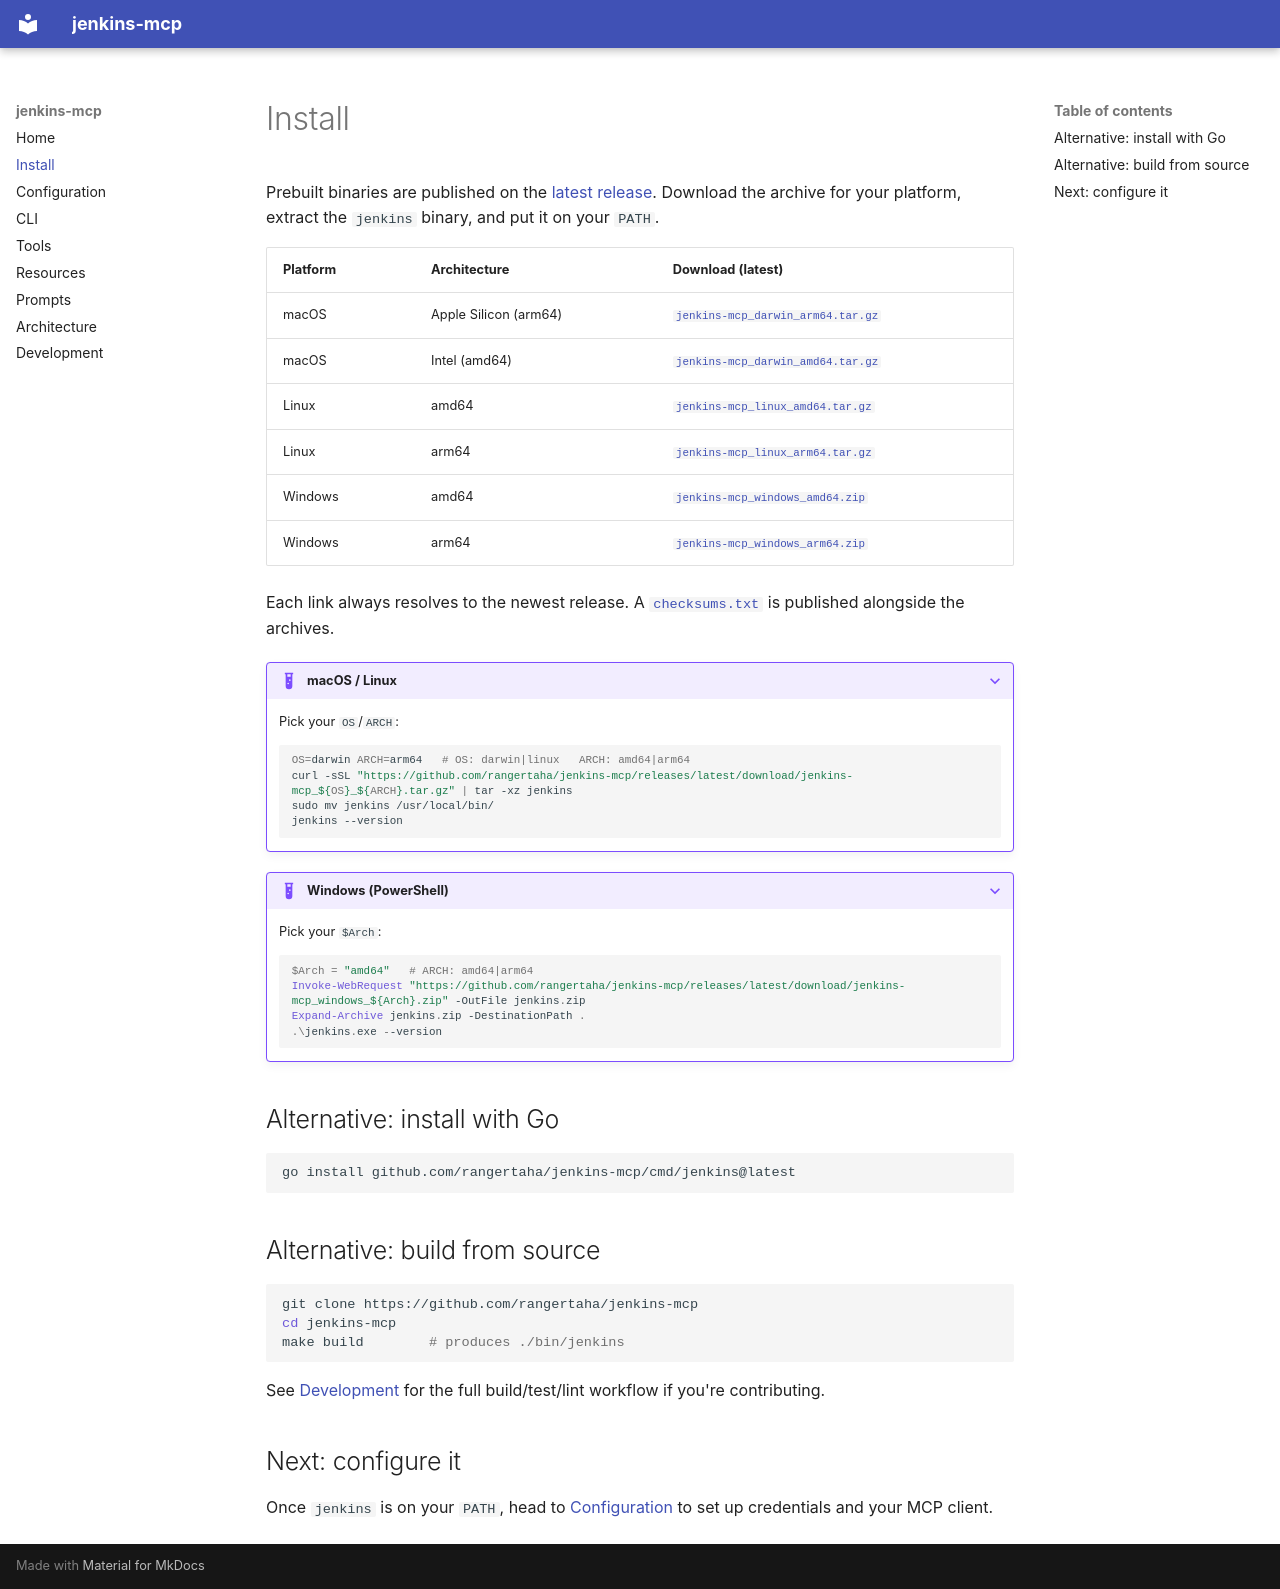

repository: rangertaha/jenkins-mcp · page: install/index.html · generator: mkdocs

# Install

Prebuilt binaries are published on the [latest release](https://github.com/rangertaha/jenkins-mcp/releases/latest). Download the archive for your platform, extract the `jenkins` binary, and put it on your `PATH`.

| Platform | Architecture          | Download (latest)                                                                                                                     |
| -------- | --------------------- | ---------------------------------------------------------------------------------------------------------------------------------------- |
| macOS    | Apple Silicon (arm64) | [`jenkins-mcp_darwin_arm64.tar.gz`](https://github.com/rangertaha/jenkins-mcp/releases/latest/download/jenkins-mcp_darwin_arm64.tar.gz) |
| macOS    | Intel (amd64)         | [`jenkins-mcp_darwin_amd64.tar.gz`](https://github.com/rangertaha/jenkins-mcp/releases/latest/download/jenkins-mcp_darwin_amd64.tar.gz) |
| Linux    | amd64                 | [`jenkins-mcp_linux_amd64.tar.gz`](https://github.com/rangertaha/jenkins-mcp/releases/latest/download/jenkins-mcp_linux_amd64.tar.gz)   |
| Linux    | arm64                 | [`jenkins-mcp_linux_arm64.tar.gz`](https://github.com/rangertaha/jenkins-mcp/releases/latest/download/jenkins-mcp_linux_arm64.tar.gz)   |
| Windows  | amd64                 | [`jenkins-mcp_windows_amd64.zip`](https://github.com/rangertaha/jenkins-mcp/releases/latest/download/jenkins-mcp_windows_amd64.zip)     |
| Windows  | arm64                 | [`jenkins-mcp_windows_arm64.zip`](https://github.com/rangertaha/jenkins-mcp/releases/latest/download/jenkins-mcp_windows_arm64.zip)     |

Each link always resolves to the newest release. A [`checksums.txt`](https://github.com/rangertaha/jenkins-mcp/releases/latest/download/checksums.txt) is published alongside the archives.

??? example "macOS / Linux"
    Pick your `OS`/`ARCH`:

    ```sh
    OS=darwin ARCH=arm64   # OS: darwin|linux   ARCH: amd64|arm64
    curl -sSL "https://github.com/rangertaha/jenkins-mcp/releases/latest/download/jenkins-mcp_${OS}_${ARCH}.tar.gz" | tar -xz jenkins
    sudo mv jenkins /usr/local/bin/
    jenkins --version
    ```

??? example "Windows (PowerShell)"
    Pick your `$Arch`:

    ```powershell
    $Arch = "amd64"   # ARCH: amd64|arm64
    Invoke-WebRequest "https://github.com/rangertaha/jenkins-mcp/releases/latest/download/jenkins-mcp_windows_${Arch}.zip" -OutFile jenkins.zip
    Expand-Archive jenkins.zip -DestinationPath .
    .\jenkins.exe --version
    ```

## Alternative: install with Go

```sh
go install github.com/rangertaha/jenkins-mcp/cmd/jenkins@latest
```

## Alternative: build from source

```sh
git clone https://github.com/rangertaha/jenkins-mcp
cd jenkins-mcp
make build        # produces ./bin/jenkins
```

See [Development](development.md) for the full build/test/lint workflow if you're contributing.

## Next: configure it

Once `jenkins` is on your `PATH`, head to [Configuration](configuration.md) to set up credentials and your MCP client.
